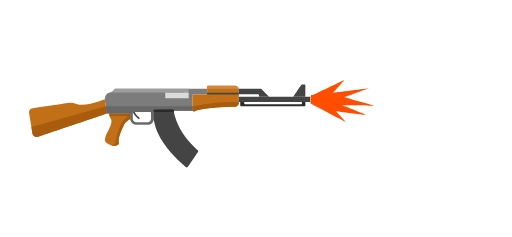
t = 0.00 s
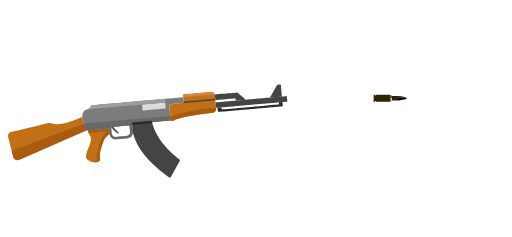
t = 0.12 s
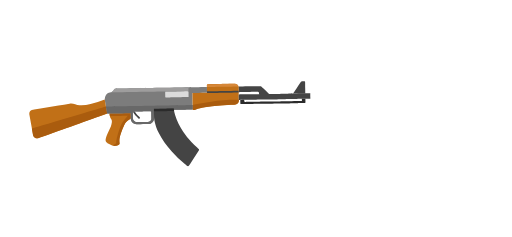
t = 0.23 s
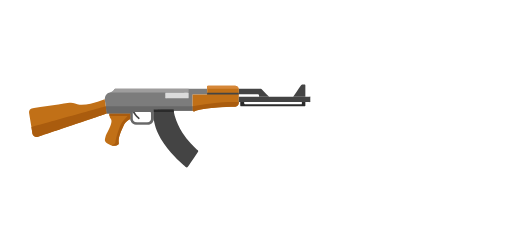
t = 0.35 s
t = 0.46 s: frame unchanged from t = 0.35 s, image omitted
t = 0.57 s: frame unchanged from t = 0.35 s, image omitted

The animated SVG that drew these frames (rendered in a browser with its animation timeline set to each time). Animation: 10 SMIL elements (animate=2,animateTransform=8); one cycle of 0.68 s, repeats indefinitely.

<svg fill="none" height="100%" width="100%" viewBox="0 0 1080 500" xmlns:xlink="http://www.w3.org/1999/xlink" xmlns="http://www.w3.org/2000/svg"><g id="i0"><g transform="translate(691.347,208.245)"><animateTransform repeatCount="indefinite" type="translate" attributeName="transform" dur="0.683s" begin="0s" calcMode="spline" values="691.347 208.245; 691.347 208.245; 1125.168 205.04; 1125.168 205.04" keyTimes="0; 0.073171; 0.341463; 1" keySplines="0 0 1 1; 0.333 0 0.667 1; 0 0 1 1" fill="freeze" /><g transform="scale(0.574,0.677) translate(-61.067,-10.88)"><g id="i1" transform="matrix(1,0,0,1,43.325,10.88)"><path fill="#2a2400" d="M-34.792,10.631C-34.792,10.631,18.844,10.631,18.844,10.631C18.844,10.631,24.387,7.269,24.387,7.269C24.387,7.269,43.075,7.269,43.075,7.269C43.075,7.269,43.075,-7.274,43.075,-7.274C43.075,-7.274,24.387,-7.274,24.387,-7.274C24.387,-7.274,18.844,-10.631,18.844,-10.631C18.844,-10.631,-34.792,-10.631,-34.792,-10.631C-34.792,-10.631,-34.792,-8.833,-34.792,-8.833C-34.792,-8.833,-37.762,-8.833,-37.762,-8.833C-37.762,-8.833,-37.762,-10.631,-37.762,-10.631C-37.762,-10.631,-43.075,-10.631,-43.075,-10.631C-43.075,-10.631,-43.075,10.631,-43.075,10.631C-43.075,10.631,-37.762,10.631,-37.762,10.631C-37.762,10.631,-37.762,8.832,-37.762,8.832C-37.762,8.832,-34.792,8.832,-34.792,8.832C-34.792,8.832,-34.792,10.631,-34.792,10.631Z" /></g><g id="i2" transform="matrix(1,0,0,1,35.656,5.97)"><path d="" /></g><g id="i3" transform="matrix(1,0,0,1,64.939,10.88)"><path fill="#ddd7c8" fill-rule="evenodd" d="M2.771,7.269C2.771,7.269,2.771,-7.273,2.771,-7.273C2.771,-7.273,-2.771,-10.63,-2.771,-10.63C-2.771,-10.63,-2.771,10.631,-2.771,10.631C-2.771,10.631,2.771,7.269,2.771,7.269Z" /></g><g id="i4" transform="matrix(1,0,0,1,64.939,6.13)"><path fill="#423d1e" fill-rule="evenodd" d="M2.771,-1.273C2.771,-1.273,-2.771,-4.055,-2.771,-4.055C-2.771,-4.055,-2.771,3.736,-2.771,3.736C-2.771,3.736,2.771,4.056,2.771,4.056C2.771,4.056,2.771,-1.273,2.771,-1.273Z" /></g><g id="i5" transform="matrix(1,0,0,1,104.141,10.877)"><path fill="#130000" fill-rule="evenodd" d="M-17.742,7.036C-7.639,7.036,17.742,3.888,17.742,0.003C17.742,-3.882,-7.639,-7.036,-17.742,-7.036C-17.742,-7.036,-17.742,7.036,-17.742,7.036Z" /></g><g id="i6" transform="matrix(1,0,0,1,102.094,7.669)"><path fill="#3b3718" fill-rule="evenodd" d="M11.533,2.715C9.875,2.668,8.051,2.621,6.147,2.579C-1.231,2.422,-9.838,2.318,-14.743,2.318C-14.743,2.318,-14.743,-2.718,-14.743,-2.718C-8.473,-2.718,3.872,-1.636,11.957,0.001C13.536,0.325,14.744,0.911,14.744,1.512C14.744,2.119,13.306,2.767,11.533,2.715Z" /></g><g id="i7" transform="matrix(1,0,0,1,102.094,7.684)"><path fill="#4c4628" fill-rule="evenodd" d="M13.196,1.816C11.131,1.602,8.72,1.403,6.147,1.225C-1.231,0.723,-9.838,0.415,-14.743,0.415C-14.743,0.415,-14.743,-1.844,-14.743,-1.844C-8.112,-1.844,5.321,-0.814,13.316,0.718C14.111,0.87,14.744,1.225,14.744,1.497C14.744,1.774,14.054,1.905,13.196,1.816Z" /></g></g></g></g><g id="i8"><g transform="translate(244.391,207.753)"><animateTransform repeatCount="indefinite" type="translate" attributeName="transform" dur="0.683s" begin="0s" calcMode="spline" values="244.391 207.753; 244.391 207.753; 196.811 242.523; 246.221 205.923; 244.391 207.753; 244.391 207.753" keyTimes="0; 0.073171; 0.170731; 0.268292; 0.341463; 1" keySplines="0 0 1 1; 0.333 0 0.667 1; 0.333 0 0.667 1; 0.333 0 0.667 1; 0 0 1 1" fill="freeze" /><g transform="rotate(0)"><animateTransform repeatCount="indefinite" type="rotate" attributeName="transform" dur="0.683s" begin="0s" calcMode="spline" values="0; 0; -5; 3; -1; 0; 0" keyTimes="0; 0.073171; 0.170732; 0.268293; 0.341464; 0.390244; 1" keySplines="0 0 1 1; 0.333 0 0.667 1; 0.333 0 0.667 1; 0.333 0 0.667 1; 0.333 0 0.667 1; 0 0 1 1" fill="freeze" /><g transform="scale(1.83,1.83) translate(-100.556,-16.48)"><g><g transform="translate(120.917,31.515)"><g transform="rotate(-13)"><animateTransform repeatCount="indefinite" type="rotate" attributeName="transform" dur="0.683s" begin="0s" calcMode="spline" values="-13; 10; -13; -13" keyTimes="0; 0.073171; 0.146341; 1" keySplines="0.333 0 0.667 1; 0.333 0 0.667 1; 0 0 1 1" fill="freeze" /><g id="i9" transform="translate(2.301,4.78)"><path fill="#444444" d="M2.183,5.092C1.157,5.517,0.749,4.283,0.312,3.567C-0.322,2.525,-0.961,1.486,-1.591,0.441C-2.544,-1.141,-2.973,-3.111,-3.573,-4.848C-3.573,-4.848,-1.64,-5.516,-1.64,-5.516C-1.35,-4.676,-1.06,-3.837,-0.77,-2.997C-0.447,-2.061,-0.194,-1.022,0.297,-0.156C0.769,0.676,1.316,1.473,1.825,2.283C2.249,2.958,3.573,4.612,2.183,5.092Z" /></g></g></g></g><g id="i10" transform="matrix(1,0,0,1,259.577,9.776)"><path fill="#444444" d="M-17.652,-4.623C-17.652,-4.623,-1.478,-4.623,-1.478,-4.623C-1.478,-4.623,6.887,-4.623,6.887,-4.623C7.596,-4.623,8.229,-4.703,8.81,-4.192C9.584,-3.513,10.282,-2.721,11.009,-1.993C13.224,0.221,15.437,2.436,17.652,4.65C17.652,4.65,8.22,4.65,8.22,4.65C7.622,4.65,6.997,4.703,6.401,4.65C6.358,4.646,6.114,4.685,6.079,4.65C5.976,4.545,6.076,3.758,6.076,3.604C6.076,2.726,5.846,1.96,4.811,1.892C4.542,1.875,4.266,1.892,3.998,1.892C3.998,1.892,-16.342,1.892,-16.342,1.892C-16.514,1.892,-17.143,1.999,-17.287,1.892C-17.448,1.774,-17.371,0.867,-17.382,0.651C-17.472,-1.107,-17.562,-2.865,-17.652,-4.623Z" /></g><g id="i11" transform="matrix(1,0,0,1,146.738,25.888)"><path fill="#7c7c7c" fill-rule="evenodd" d="M-46.633,-20.734C-47.533,-20.734,-47.859,-20.078,-48.236,-19.401C-48.516,-18.9,-48.885,-18.449,-49.312,-18.066C-50.752,-16.776,-52.477,-16.592,-54.26,-16.105C-56.903,-15.382,-58.297,-12.896,-58.804,-10.367C-58.935,-9.712,-59.024,-9.04,-59.034,-8.371C-59.034,-8.371,-56.609,7.872,-56.609,7.872C-56.609,7.872,-29.456,7.872,-29.456,7.872C-29.456,7.872,-29.456,12.322,-29.456,12.322C-29.456,14.143,-29.466,15.873,-28.473,17.497C-27.227,19.535,-25.022,20.696,-22.656,20.721C-21.497,20.734,-20.337,20.721,-19.178,20.721C-15.917,20.721,-12.656,20.733,-9.395,20.721C-7.292,20.714,-5.317,19.876,-3.99,18.21C-2.824,16.745,-2.546,15.049,-2.546,13.242C-2.546,13.242,-2.546,3.266,-2.546,3.266C-2.546,3.266,20.358,4.902,20.358,4.902C20.358,4.902,42.184,4.842,42.184,4.842C42.184,4.842,42.184,-14.068,42.184,-14.068C42.184,-14.068,59.033,-14.068,59.033,-14.068C59.033,-14.068,59.033,-20.734,59.033,-20.734C59.033,-20.734,-46.633,-20.734,-46.633,-20.734ZM-5.667,14.574C-5.667,16.58,-7.644,18.206,-10.083,18.206C-10.083,18.206,-21.687,18.206,-21.687,18.206C-24.589,18.206,-26.941,16.271,-26.941,13.885C-26.941,13.885,-26.941,6.681,-26.941,6.681C-26.941,6.377,-26.642,6.132,-26.273,6.132C-26.273,6.132,-6.456,6.132,-6.456,6.132C-6.02,6.132,-5.667,6.422,-5.667,6.78C-5.667,6.78,-5.667,14.574,-5.667,14.574Z" /></g><g id="i12" transform="matrix(1,0,0,1,45.212,39.363)"><path fill="#c17017" d="M-44.76,-6.363C-44.066,-2.137,-43.371,2.09,-42.677,6.316C-42.226,9.061,-41.775,11.805,-41.325,14.549C-41.072,16.087,-40.996,17.975,-40.116,19.304C-38.803,21.285,-36.42,21.845,-34.254,21.12C-33.451,20.851,-32.65,20.579,-31.848,20.308C-28.281,19.104,-24.715,17.9,-21.148,16.696C-15.869,14.914,-10.59,13.133,-5.311,11.351C0.583,9.362,6.476,7.372,12.37,5.383C17.832,3.539,23.295,1.696,28.758,-0.148C32.737,-1.491,36.717,-2.835,40.696,-4.178C41.785,-4.546,42.874,-4.912,43.963,-5.279C44.278,-5.386,44.811,-5.449,44.9,-5.721C44.962,-5.911,44.805,-6.358,44.776,-6.553C44.705,-7.029,44.633,-7.505,44.563,-7.981C44.358,-9.35,44.154,-10.717,43.95,-12.085C43.537,-14.849,43.124,-17.614,42.712,-20.378C42.639,-20.867,42.566,-21.357,42.493,-21.846C37.194,-19.744,31.647,-18.095,26.068,-16.938C21.941,-16.081,17.652,-15.453,13.429,-15.791C11.668,-15.932,9.898,-16.258,8.268,-16.962C6.174,-17.865,4.076,-18.171,1.809,-17.856C-2.456,-17.261,-6.713,-16.609,-10.974,-15.985C-17.92,-14.97,-24.865,-13.954,-31.811,-12.939C-34.212,-12.587,-36.614,-12.237,-39.015,-11.886C-40.837,-11.62,-42.65,-11.482,-43.885,-9.865C-44.642,-8.873,-44.962,-7.594,-44.76,-6.363Z" /></g><g id="i13" transform="matrix(1,0,0,1,102.539,52.556)"><path fill="#c17017" d="M-9.622,-18.795C-9.501,-16.751,-9.243,-14.257,-7.924,-12.613C-7.05,-11.524,-6.939,-10.225,-7.103,-8.867C-7.9,-2.265,-12.663,3.082,-14.296,9.432C-14.603,10.627,-14.894,12.08,-14.335,13.252C-13.753,14.472,-12.335,15.338,-11.254,16.045C-8.823,17.633,-5.837,18.896,-2.878,18.488C-1.646,18.318,-0.081,17.781,0.886,16.902C1.756,16.11,1.172,14.573,1.142,13.56C1.025,9.534,2.518,5.468,3.989,1.795C4.716,-0.021,5.512,-1.808,6.349,-3.575C7.202,-5.378,8.008,-7.22,9.387,-8.693C10.208,-9.57,11.173,-10.232,12.163,-10.893C12.628,-11.202,13.092,-11.512,13.557,-11.822C13.859,-12.023,14.443,-12.264,14.66,-12.557C14.894,-12.873,14.744,-13.644,14.744,-14.047C14.744,-14.047,14.744,-17.484,14.744,-17.484C14.744,-17.715,14.869,-18.667,14.703,-18.795C14.572,-18.896,13.943,-18.795,13.79,-18.795C13.79,-18.795,-9.001,-18.795,-9.001,-18.795C-9.001,-18.795,-9.622,-18.795,-9.622,-18.795Z" /></g><g id="i14" transform="matrix(1,0,0,1,215.564,16.665)"><path fill="#c17017" d="M-9.792,-11.512C-9.792,-12.357,-10.215,-14.563,-9.068,-14.774C-8.774,-14.828,-8.442,-14.786,-8.145,-14.786C-8.145,-14.786,-2.368,-14.786,-2.368,-14.786C-2.368,-14.786,15.294,-14.786,15.294,-14.786C15.294,-14.786,21.38,-14.786,21.38,-14.786C21.732,-14.786,22.086,-14.793,22.438,-14.786C24.292,-14.747,25.95,-13.588,26.505,-11.792C26.738,-11.04,26.695,-10.257,26.695,-9.48C26.695,-9.48,26.695,-5.89,26.695,-5.89C26.695,-5.89,26.695,2.682,26.695,2.682C26.695,3.343,26.707,4.005,26.695,4.666C26.66,6.533,25.583,8.233,23.826,8.937C22.408,9.506,20.624,9.29,19.117,9.327C17.45,9.368,15.784,9.419,14.117,9.479C5.984,9.773,-2.171,10.24,-10.244,11.308C-13.766,11.773,-17.306,12.333,-20.729,13.305C-21.404,13.496,-22.074,13.707,-22.733,13.946C-23.356,14.172,-23.98,14.54,-24.621,14.695C-25.177,14.829,-26.399,14.691,-26.641,14.041C-26.695,13.899,-26.641,13.629,-26.641,13.481C-26.641,13.481,-26.641,-2.186,-26.641,-2.186C-26.641,-2.958,-26.738,-3.8,-26.641,-4.567C-26.591,-4.962,-26.566,-4.846,-26.111,-4.846C-26.111,-4.846,-18.798,-4.846,-18.798,-4.846C-18.798,-4.846,-10.883,-4.846,-10.883,-4.846C-10.543,-4.846,-9.931,-4.724,-9.792,-4.967C-9.635,-5.241,-9.792,-6.073,-9.792,-6.385C-9.792,-6.385,-9.792,-8.613,-9.792,-8.613C-9.792,-8.613,-9.792,-11.512,-9.792,-11.512Z" /></g><g id="i15" transform="matrix(1,0,0,1,283.472,17.543)"><path fill="#444444" d="M-41.214,-3.178C-41.214,-3.178,-31.787,-3.178,-31.787,-3.178C-31.787,-3.178,-9.664,-3.178,-9.664,-3.178C-9.664,-3.178,15.915,-3.178,15.915,-3.178C15.915,-3.178,35.715,-3.178,35.715,-3.178C35.715,-3.178,40.547,-3.178,40.547,-3.178C40.645,-3.178,41.138,-3.25,41.214,-3.178C41.39,-3.011,41.214,-1.784,41.214,-1.544C41.214,-1.544,41.214,1.554,41.214,1.554C41.214,1.752,41.37,2.978,41.214,3.125C41.187,3.151,41.073,3.113,41.037,3.125C40.683,3.243,40.085,3.125,39.716,3.125C39.716,3.125,33.818,3.125,33.818,3.125C33.818,3.125,12.758,3.125,12.758,3.125C12.758,3.125,-12.896,3.125,-12.896,3.125C-12.896,3.125,-33.904,3.125,-33.904,3.125C-33.904,3.125,-39.758,3.125,-39.758,3.125C-40.101,3.125,-40.727,3.25,-41.051,3.125C-41.085,3.113,-41.188,3.15,-41.214,3.125C-41.391,2.958,-41.214,1.587,-41.214,1.363C-41.214,1.363,-41.214,-3.178,-41.214,-3.178Z" /></g><g id="i16" transform="matrix(1,0,0,1,281.449,23.184)"><path fill="#2b2b2b" d="M-37.494,-2.516C-37.494,-1.213,-37.634,0.168,-37.494,1.462C-37.409,2.243,-36.833,2.333,-36.226,2.333C-36.226,2.333,-32.154,2.333,-32.154,2.333C-32.154,2.333,-14.404,2.333,-14.404,2.333C-14.404,2.333,8.84,2.333,8.84,2.333C8.84,2.333,28.841,2.333,28.841,2.333C28.841,2.333,34.869,2.333,34.869,2.333C35.579,2.333,37.41,2.667,37.54,1.668C37.621,1.043,37.54,0.35,37.54,-0.279C37.54,-0.279,37.54,-1.634,37.54,-1.634C37.54,-1.782,37.634,-2.359,37.54,-2.475C37.384,-2.666,36.245,-2.516,35.966,-2.516C35.966,-2.516,34.577,-2.516,34.577,-2.516C34.375,-2.516,33.825,-2.618,33.642,-2.516C33.348,-2.352,33.574,-1.16,33.54,-0.764C33.504,-0.35,33.341,-0.143,32.918,-0.091C32.567,-0.047,32.183,-0.091,31.83,-0.091C31.83,-0.091,17.144,-0.091,17.144,-0.091C17.144,-0.091,-5.688,-0.091,-5.688,-0.091C-5.688,-0.091,-25.719,-0.091,-25.719,-0.091C-25.719,-0.091,-31.188,-0.091,-31.188,-0.091C-31.512,-0.091,-31.855,-0.059,-32.179,-0.091C-32.801,-0.152,-32.996,-0.549,-33.009,-1.115C-33.016,-1.436,-32.867,-2.102,-33.009,-2.382C-33.108,-2.577,-32.993,-2.469,-33.278,-2.516C-34.055,-2.645,-34.961,-2.516,-35.749,-2.516C-35.749,-2.516,-37.494,-2.516,-37.494,-2.516Z" /></g><g id="i17" transform="matrix(1,0,0,1,105.1,52.456)"><path fill="#aa5c0e" d="M-11.816,-15.869C-11.816,-15.869,-11.333,-15.869,-11.333,-15.869C-11.333,-15.869,8.911,-15.869,8.911,-15.869C7.166,-14.09,5.507,-12.211,3.969,-10.251C2.089,-7.856,0.717,-5.39,-0.352,-2.554C-1.512,0.524,-2.521,3.664,-3.43,6.825C-3.845,8.271,-4.24,9.725,-4.572,11.193C-4.784,12.131,-5.028,13.112,-5.049,14.078C-5.059,14.545,-4.961,14.96,-5.169,15.407C-5.478,16.067,-6.137,16.54,-6.74,16.908C-7.626,17.451,-8.612,17.864,-9.605,18.168C-9.605,18.168,-6.779,18.654,-6.779,18.654C-5.208,18.696,-3.732,18.254,-2.38,17.479C-2.062,17.296,-1.709,17.094,-1.479,16.799C-1.099,16.313,-1.23,15.697,-1.298,15.13C-1.78,11.104,-0.542,7.103,0.855,3.371C1.756,0.962,2.796,-1.394,3.902,-3.716C5.113,-6.26,6.336,-8.616,8.747,-10.223C8.747,-10.223,12.182,-12.514,12.182,-12.514C12.182,-12.514,12.182,-18.696,12.182,-18.696C12.182,-18.696,-12.182,-18.696,-12.182,-18.696C-12.182,-18.696,-12.11,-17.352,-11.816,-15.869Z" /></g><g id="i1" transform="matrix(1,0,0,1,46.637,43.519)"><path fill="#aa5c0e" d="M42.262,-18.002C42.262,-18.002,42.262,-18.002,42.262,-18.002C42.262,-18.002,-43.493,5.868,-43.493,5.868C-43.493,5.868,-42.278,13.262,-42.278,13.262C-41.796,16.195,-38.808,18.002,-35.987,17.068C-35.987,17.068,43.493,-9.759,43.493,-9.759C43.493,-9.759,42.262,-18.002,42.262,-18.002Z" /></g><g id="i2" transform="matrix(1,0,0,1,170.895,12.876)"><path fill="#dbdbdb" d="M12.998,3.471C12.998,3.471,0.377,3.471,0.377,3.471C0.377,3.471,-8.486,3.471,-8.486,3.471C-8.486,3.471,-11.474,3.471,-11.474,3.471C-11.901,3.471,-12.383,3.535,-12.807,3.471C-13.713,3.335,-13.368,1.539,-13.368,0.895C-13.368,-0.298,-13.535,-1.618,-13.368,-2.8C-13.272,-3.486,-12.705,-3.386,-12.188,-3.386C-12.188,-3.386,-9.698,-3.386,-9.698,-3.386C-9.698,-3.386,7.674,-3.386,7.674,-3.386C9.375,-3.386,11.151,-3.534,12.846,-3.386C13.712,-3.311,13.542,-2.504,13.542,-1.83C13.542,-1.83,13.542,2.416,13.542,2.416C13.542,2.828,13.607,3.471,12.998,3.471Z" /></g><g id="i18" transform="matrix(1,0,0,1,224,10.987)"><path fill="#444444" d="M18.258,1C18.258,1,-18.258,1,-18.258,1C-18.258,1,-18.258,-1,-18.258,-1C-18.258,-1,18.258,-1,18.258,-1C18.258,-1,18.258,1,18.258,1Z" /></g><g id="i19" transform="matrix(1,0,0,1,215.591,25.992)"><path fill="#aa5c0e" d="M-24.244,5.225C-21.639,4.016,-18.747,3.402,-15.94,2.873C-12.238,2.176,-8.492,1.719,-4.745,1.349C2.764,0.608,10.311,0.239,17.853,0.033C19.413,-0.009,21.025,0.075,22.577,-0.087C24.875,-0.326,26.668,-2.325,26.668,-4.632C26.668,-4.632,26.668,-5.323,26.668,-5.323C25.567,-5.527,24.397,-5.499,23.284,-5.52C18.484,-5.611,13.651,-5.502,8.859,-5.218C-0.675,-4.655,-10.175,-3.205,-19.594,-1.675C-21.955,-1.292,-24.315,-0.898,-26.668,-0.474C-26.668,-0.474,-26.668,4.738,-26.668,4.738C-26.055,5.419,-25.075,5.611,-24.244,5.225C-15.134,0.996,-25.075,5.611,-24.244,5.225Z" /></g><g id="i3" transform="matrix(1,0,0,1,223.731,3.491)"><path fill="#d68738" d="M18.411,1.661C17.972,-0.214,16.293,-1.612,14.284,-1.612C14.284,-1.612,1.908,-1.612,1.908,-1.612C1.908,-1.612,-15.392,-1.612,-15.392,-1.612C-15.94,-1.612,-16.514,-1.662,-17.061,-1.612C-18.411,-1.488,-17.96,0.707,-17.96,1.661C-17.96,1.661,18.194,1.661,18.194,1.661C18.194,1.661,18.411,1.661,18.411,1.661Z" /></g><g id="i4" transform="matrix(1,0,0,1,138.911,36.063)"><path fill="#686868" fill-rule="evenodd" d="M-48.781,-2.303C-48.781,-2.303,-21.629,-2.303,-21.629,-2.303C-21.629,-2.303,-21.629,3.819,-21.629,3.819C-21.629,7.534,-18.616,10.546,-14.901,10.546C-14.901,10.546,-1.37,10.546,-1.37,10.546C2.304,10.546,5.282,7.568,5.282,3.895C5.282,3.895,5.282,-6.909,5.282,-6.909C5.282,-6.909,28.185,-5.272,28.185,-5.272C28.185,-5.272,50.012,-5.333,50.012,-5.333C50.012,-5.333,50.012,-10.546,50.012,-10.546C50.012,-10.546,-50.012,-10.546,-50.012,-10.546C-50.012,-10.546,-48.781,-2.303,-48.781,-2.303ZM-19.113,-3.494C-19.113,-3.797,-18.814,-4.043,-18.445,-4.043C-18.445,-4.043,1.372,-4.043,1.372,-4.043C1.808,-4.043,2.161,-3.753,2.161,-3.395C2.161,-3.395,2.161,4.399,2.161,4.399C2.161,6.405,0.184,8.031,-2.255,8.031C-2.255,8.031,-13.859,8.031,-13.859,8.031C-16.761,8.031,-19.113,6.096,-19.113,3.71C-19.113,3.71,-19.113,-3.494,-19.113,-3.494Z" /></g><g id="i20" transform="matrix(1,0,0,1,169.88,62.855)"><path fill="#444444" d="M-2.784,-33.731C-2.693,-31.151,-2.08,-28.545,-1.401,-26.068C0.461,-19.272,3.589,-12.843,7.4,-6.936C10.195,-2.605,13.385,1.466,16.853,5.277C18.839,7.46,20.918,9.558,23.074,11.574C23.63,12.094,24.191,12.609,24.757,13.119C25.228,13.542,25.733,13.973,25.541,14.679C25.481,14.898,25.35,15.068,25.228,15.252C22.336,19.624,19.356,23.94,16.42,28.282C15.423,29.757,14.5,31.337,13.405,32.743C12.538,33.856,11.574,32.943,10.797,32.299C10.035,31.666,9.281,31.023,8.534,30.372C3.379,25.88,-1.481,21.033,-5.958,15.864C-11.789,9.133,-17.055,1.779,-20.833,-6.313C-22.749,-10.418,-24.269,-14.728,-25.13,-19.182C-25.395,-20.554,-25.687,-21.974,-25.687,-23.376C-25.687,-23.376,-25.687,-27.159,-25.687,-27.159C-25.687,-27.159,-25.687,-31.736,-25.687,-31.736C-25.687,-31.736,-25.687,-33.237,-25.687,-33.237C-25.687,-33.321,-25.733,-33.646,-25.676,-33.701C-25.514,-33.856,-24.436,-33.702,-24.224,-33.703C-23.107,-33.704,-21.99,-33.706,-20.873,-33.707C-15.246,-33.714,-9.619,-33.722,-3.992,-33.73C-3.589,-33.73,-3.187,-33.73,-2.784,-33.731Z" /></g><g id="i5" transform="matrix(1,0,0,1,139.184,7.314)"><path fill="#9e9d9d" d="M-45.253,2.172C-45.253,2.172,-45.249,2.174,-45.249,2.174C-45.249,2.174,15.34,2.174,15.34,2.174C15.34,2.174,45.254,2.174,45.254,2.174C45.254,2.174,45.254,-2.161,45.254,-2.161C45.254,-2.161,35.99,-2.161,35.99,-2.161C35.99,-2.161,14.086,-2.161,14.086,-2.161C14.086,-2.161,-11.562,-2.161,-11.562,-2.161C-11.562,-2.161,-32.245,-2.161,-32.245,-2.161C-32.245,-2.161,-37.968,-2.161,-37.968,-2.161C-38.387,-2.161,-38.809,-2.174,-39.229,-2.161C-40.604,-2.117,-40.815,-0.707,-41.605,0.173C-42.554,1.231,-43.888,1.851,-45.253,2.172Z" /></g><g id="i6" transform="matrix(1,0,0,1,312.005,7.338)"><path fill="#444444" d="M6.985,7.088C6.985,7.088,6.985,0.459,6.985,0.459C6.985,0.459,6.985,-4.03,6.985,-4.03C6.985,-4.703,7.077,-5.448,6.977,-6.116C6.839,-7.038,6.045,-7.034,5.317,-7.034C4.655,-7.034,3.967,-7.088,3.307,-7.034C2.53,-6.969,2.214,-6.277,1.811,-5.701C0.187,-3.374,-1.438,-1.048,-3.062,1.278C-4.4,3.195,-5.738,5.111,-7.077,7.027C-2.983,7.045,1.111,7.063,5.204,7.081C5.798,7.083,6.391,7.086,6.985,7.088Z" /></g><g id="i7" transform="matrix(1,0,0,1,155.809,30.572)"><path fill="#2b2b2b" d="M11.286,-1.448C11.286,-1.448,-11.617,-1.418,-11.617,-1.418C-11.617,-1.418,-11.617,1.2,-11.617,1.2C-11.617,1.2,-11.374,1.448,-11.374,1.448C-11.374,1.448,11.615,1.448,11.615,1.448C11.615,1.448,11.617,1.445,11.617,1.445C11.315,-0.411,11.286,-1.448,11.286,-1.448Z" /></g></g></g></g></g><g id="i8"><g transform="translate(244.391,207.753)"><animateTransform repeatCount="indefinite" type="translate" attributeName="transform" dur="0.683s" begin="0s" calcMode="spline" values="244.391 207.753; 244.391 207.753; 196.811 242.523; 246.221 205.923; 244.391 207.753; 244.391 207.753" keyTimes="0; 0.073171; 0.170731; 0.268292; 0.341463; 1" keySplines="0 0 1 1; 0.333 0 0.667 1; 0.333 0 0.667 1; 0.333 0 0.667 1; 0 0 1 1" fill="freeze" /><g transform="rotate(0)"><animateTransform repeatCount="indefinite" type="rotate" attributeName="transform" dur="0.683s" begin="0s" calcMode="spline" values="0; 0; -5; 3; -1; 0; 0" keyTimes="0; 0.073171; 0.170732; 0.268293; 0.341464; 0.390244; 1" keySplines="0 0 1 1; 0.333 0 0.667 1; 0.333 0 0.667 1; 0.333 0 0.667 1; 0.333 0 0.667 1; 0 0 1 1" fill="freeze" /><g transform="scale(1.83,1.83) translate(-100.556,-16.48)"><g transform="matrix(1.668,0.073,-0.037,0.85,70.497,33.383)" visibility="visible" id="i21"><animate repeatCount="indefinite" begin="0s" calcMode="discrete" dur="0.683s" values="visible; hidden; hidden; hidden" keyTimes="0; 0.048976; 0.999512; 1" attributeName="visibility" /><g id="i22" transform="matrix(1,0,0,1,4.727,3.514)"><path fill="#ff4e00" d="M170.119,-63.773C170.119,-63.773,147.25,-39.75,147.25,-39.75C147.25,-39.75,147.25,-29.75,147.25,-29.75C147.25,-29.75,172.098,-6.836,172.098,-6.836C172.098,-6.836,164.998,-20.539,164.998,-20.539C164.998,-20.539,187,-17,187,-17C187,-17,169.167,-29.22,169.167,-29.22C169.167,-29.22,191.626,-30.489,191.626,-30.489C191.626,-30.489,170.299,-40.236,170.299,-40.236C170.299,-40.236,187.066,-53.902,187.066,-53.902C187.066,-53.902,162.623,-45.685,162.623,-45.685C162.623,-45.685,170.119,-63.773,170.119,-63.773Z" /></g></g></g></g></g></g><g id="i8"><g transform="translate(244.391,207.753)"><animateTransform repeatCount="indefinite" type="translate" attributeName="transform" dur="0.683s" begin="0s" calcMode="spline" values="244.391 207.753; 244.391 207.753; 196.811 242.523; 246.221 205.923; 244.391 207.753; 244.391 207.753" keyTimes="0; 0.073171; 0.170731; 0.268292; 0.341463; 1" keySplines="0 0 1 1; 0.333 0 0.667 1; 0.333 0 0.667 1; 0.333 0 0.667 1; 0 0 1 1" fill="freeze" /><g transform="rotate(0)"><animateTransform repeatCount="indefinite" type="rotate" attributeName="transform" dur="0.683s" begin="0s" calcMode="spline" values="0; 0; -5; 3; -1; 0; 0" keyTimes="0; 0.073171; 0.170732; 0.268293; 0.341464; 0.390244; 1" keySplines="0 0 1 1; 0.333 0 0.667 1; 0.333 0 0.667 1; 0.333 0 0.667 1; 0.333 0 0.667 1; 0 0 1 1" fill="freeze" /><g transform="scale(1.83,1.83) translate(-100.556,-16.48)"><g transform="matrix(0.895,0.039,-0.028,0.636,199.957,32.796)" visibility="hidden" id="i23"><animate repeatCount="indefinite" begin="0s" calcMode="discrete" dur="0.683s" values="hidden; visible; hidden; hidden; hidden" keyTimes="0; 0.048976; 0.097952; 0.999512; 1" attributeName="visibility" /><g id="i22" transform="matrix(1,0,0,1,-8.75,2.25)"><path fill="#ffb300" d="M172.75,-53.25C172.75,-53.25,147.25,-39.75,147.25,-39.75C147.25,-39.75,147.25,-29.75,147.25,-29.75C147.25,-29.75,176.25,-13,176.25,-13C176.25,-13,169,-22.5,169,-22.5C169,-22.5,187,-17,187,-17C187,-17,169.5,-29.25,169.5,-29.25C169.5,-29.25,206.75,-27.75,206.75,-27.75C206.75,-27.75,169.5,-37.5,169.5,-37.5C169.5,-37.5,191,-51.75,191,-51.75C191,-51.75,166.5,-44.25,166.5,-44.25C166.5,-44.25,172.75,-53.25,172.75,-53.25Z" /></g></g></g></g></g></g></svg>
